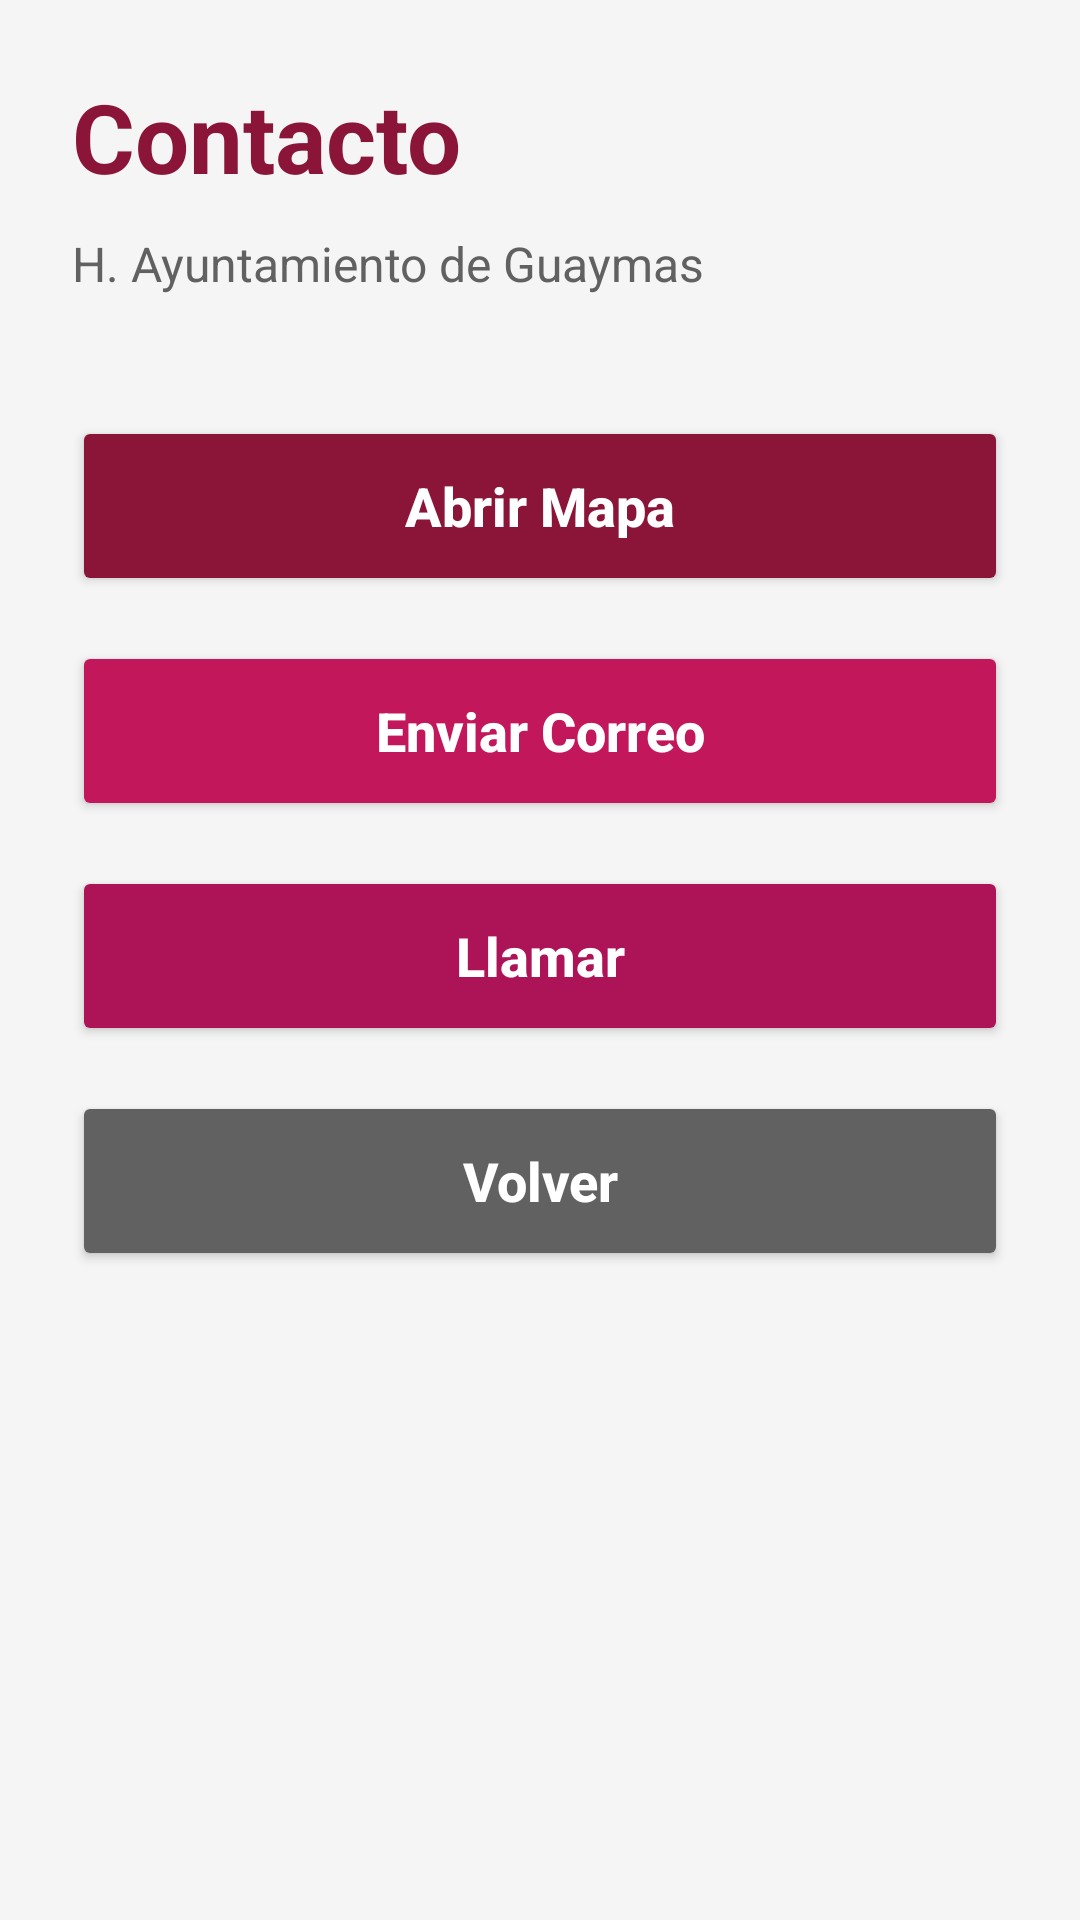

Here is an Android app screen rendered from its layout file. Give the layout XML and the strings, colors and styles it references.
<!-- AndroidManifest.xml: application theme Theme.AM_ReporteCiudadano -->
<!-- res/layout/activity_contacto.xml -->
<?xml version="1.0" encoding="utf-8"?>
<LinearLayout xmlns:android="http://schemas.android.com/apk/res/android"
    android:layout_width="match_parent"
    android:layout_height="match_parent"
    android:orientation="vertical"
    android:padding="24dp"
    android:background="#F5F5F5">

    <TextView
        android:layout_width="wrap_content"
        android:layout_height="wrap_content"
        android:text="Contacto"
        android:textColor="#8A1538"
        android:textSize="32sp"
        android:textStyle="bold"
        android:layout_marginBottom="10dp"/>

    <TextView
        android:layout_width="wrap_content"
        android:layout_height="wrap_content"
        android:text="H. Ayuntamiento de Guaymas"
        android:textColor="#616161"
        android:textSize="16sp"
        android:layout_marginBottom="40dp"/>

    <Button
        android:id="@+id/btnMapa"
        android:layout_width="match_parent"
        android:layout_height="60dp"
        android:text="Abrir Mapa"
        android:textAllCaps="false"
        android:textStyle="bold"
        android:textSize="18sp"
        android:textColor="#FFFFFF"
        android:backgroundTint="#8A1538"
        android:layout_marginBottom="15dp"/>

    <Button
        android:id="@+id/btnCorreo"
        android:layout_width="match_parent"
        android:layout_height="60dp"
        android:text="Enviar Correo"
        android:textAllCaps="false"
        android:textStyle="bold"
        android:textSize="18sp"
        android:textColor="#FFFFFF"
        android:backgroundTint="#C2185B"
        android:layout_marginBottom="15dp"/>

    <Button
        android:id="@+id/btnLlamar"
        android:layout_width="match_parent"
        android:layout_height="60dp"
        android:text="Llamar"
        android:textAllCaps="false"
        android:textStyle="bold"
        android:textSize="18sp"
        android:textColor="#FFFFFF"
        android:backgroundTint="#AD1457"
        android:layout_marginBottom="15dp"/>

    <Button
        android:id="@+id/btnVolver"
        android:layout_width="match_parent"
        android:layout_height="60dp"
        android:text="Volver"
        android:textAllCaps="false"
        android:textStyle="bold"
        android:textSize="18sp"
        android:textColor="#FFFFFF"
        android:backgroundTint="#616161"/>

</LinearLayout>
<!-- resources referenced by this layout -->
<resources>
  <style name="Theme.AM_ReporteCiudadano" parent="Theme.MaterialComponents.DayNight.DarkActionBar">
          
          <item name="colorPrimary">@color/purple_500</item>
          <item name="colorPrimaryVariant">@color/purple_700</item>
          <item name="colorOnPrimary">@color/white</item>
          
          <item name="colorSecondary">@color/teal_200</item>
          <item name="colorSecondaryVariant">@color/teal_700</item>
          <item name="colorOnSecondary">@color/black</item>
          
          <item name="android:statusBarColor">?attr/colorPrimaryVariant</item>
          
      </style>
  <!-- not gathered from this repository: default colours our renderer supplied (Android Studio template values) -->
  <color name="purple_500">#FF6200EE</color>
  <color name="purple_700">#FF3700B3</color>
  <color name="teal_200">#FF03DAC5</color>
  <color name="teal_700">#FF018786</color>
  <color name="black">#FF000000</color>
  <color name="white">#FFFFFFFF</color>
</resources>
